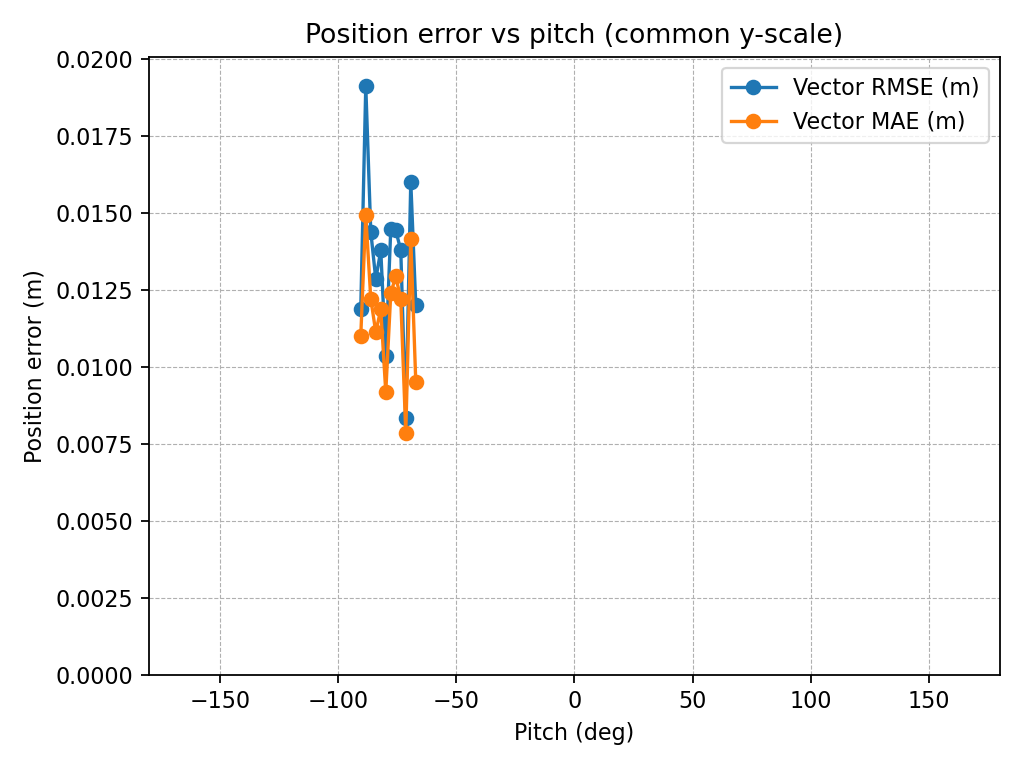

Data behind this chart, as committed beside it:
pitch_center_deg, rmse_m, mae_m, n, rmse_x_m, rmse_y_m, rmse_z_m
-90.36, 0.0119, 0.01102, 4, 0.008638, 0.006802, 0.004541
-88.25, 0.01913, 0.01494, 26, 0.011, 0.01393, 0.007143
-86.13, 0.0144, 0.01222, 33, 0.009404, 0.009889, 0.004599
-84.02, 0.01286, 0.01113, 41, 0.007226, 0.009832, 0.004049
-81.91, 0.01379, 0.01187, 44, 0.00851, 0.0103, 0.003417
-79.79, 0.01035, 0.009187, 24, 0.006766, 0.007434, 0.002459
-77.68, 0.01449, 0.0124, 20, 0.01207, 0.007356, 0.003187
-75.56, 0.01444, 0.01294, 15, 0.008123, 0.01135, 0.003704
-73.45, 0.0138, 0.01222, 7, 0.006033, 0.01193, 0.003428
-71.33, 0.008339, 0.007859, 4, 0.003211, 0.006026, 0.004788
-69.22, 0.01602, 0.01416, 5, 0.0108, 0.01091, 0.004581
-67.1, 0.01203, 0.009527, 2, 0.001315, 0.01175, 0.002226
